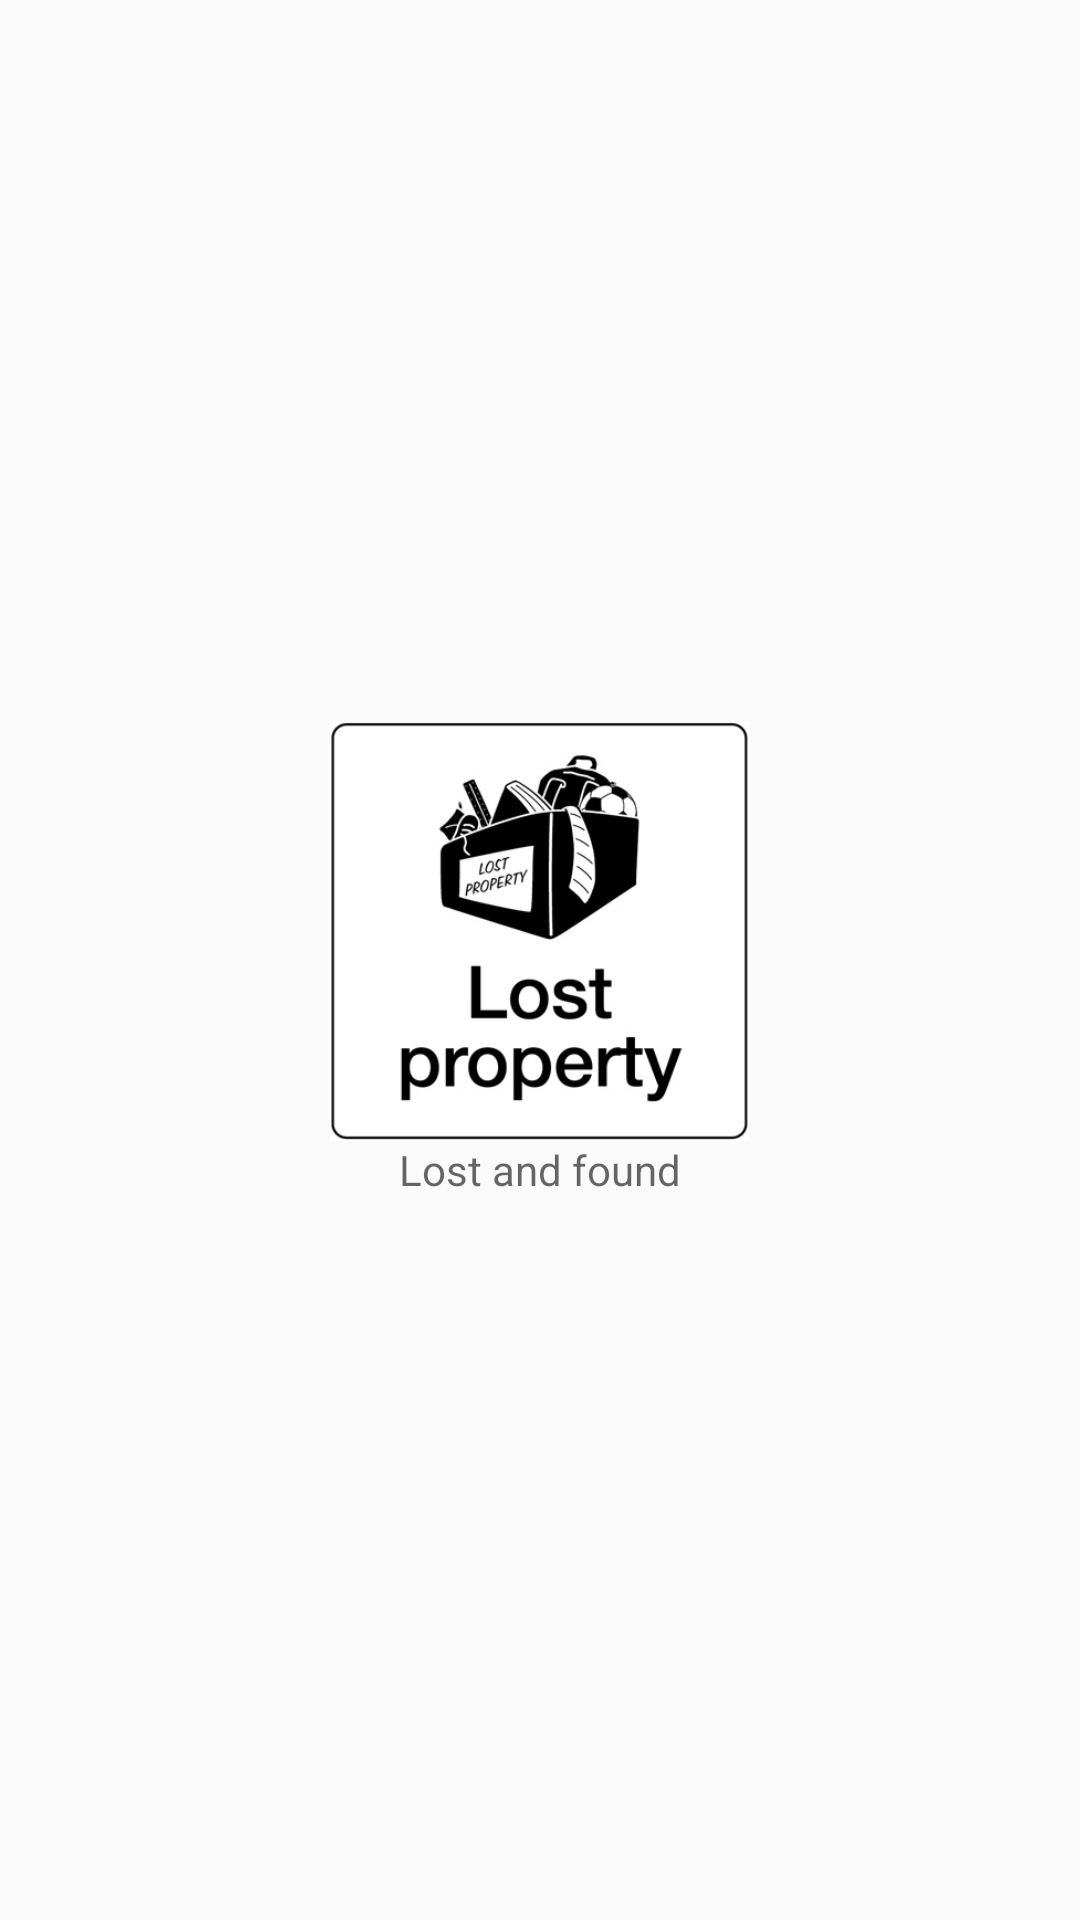

Here is an Android app screen rendered from its layout file. Give the layout XML and the strings, colors and styles it references.
<!-- AndroidManifest.xml: application theme AppTheme -->
<!-- res/layout/activity_splash_screen.xml -->
<?xml version="1.0" encoding="utf-8"?>
<LinearLayout xmlns:android="http://schemas.android.com/apk/res/android"
    xmlns:app="http://schemas.android.com/apk/res-auto"
    xmlns:tools="http://schemas.android.com/tools"
    android:layout_width="match_parent"
    android:layout_height="match_parent"
    android:gravity="center"
    android:orientation="vertical"
    tools:context=".SplashScreenActivity">

    <ImageView
        android:layout_width="140dp"
        android:layout_height="140dp"
        android:id="@+id/logo"
        android:src="@drawable/logo"/>
    <TextView
        android:layout_width="wrap_content"
        android:layout_height="wrap_content"
        android:hint="Lost and found"/>


</LinearLayout>
<!-- resources referenced by this layout -->
<resources>
  <!-- drawable logo: jpg bitmap (drawable, 51356 bytes) -->
  <style name="AppTheme" parent="Theme.AppCompat.Light.DarkActionBar">
          
          <item name="colorPrimary">@color/colorPrimary</item>
          <item name="colorPrimaryDark">@color/colorPrimaryDark</item>
          <item name="colorAccent">@color/colorAccent</item>
      </style>
  <!-- not gathered from this repository: default colours our renderer supplied (Android Studio template values) -->
  <color name="colorPrimary">#FF6200EE</color>
  <color name="colorPrimaryDark">#FF3700B3</color>
  <color name="colorAccent">#FF03DAC5</color>
</resources>
